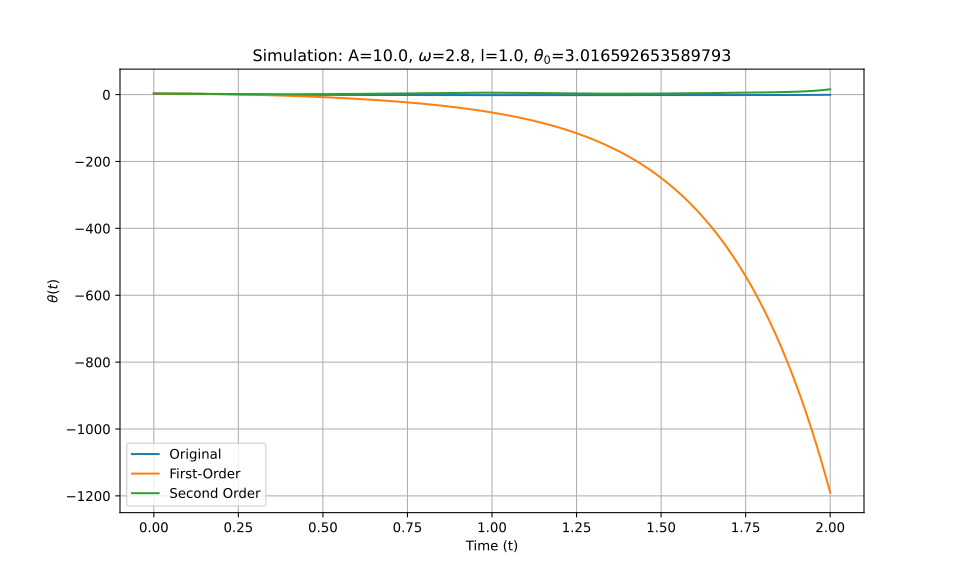

The file beside this chart, header and first rows:
t_eval, Equation_1, Equation_2, Equation_3
0.0, 3.017, 3.017, 3.017
0.002002, 3.016, 3.016, 3.016
0.004004, 3.016, 3.016, 3.016
0.006006, 3.015, 3.015, 3.015
0.008008, 3.014, 3.014, 3.014
0.01001, 3.013, 3.013, 3.013
0.01201, 3.011, 3.011, 3.011
0.01401, 3.009, 3.009, 3.009
0.01602, 3.006, 3.006, 3.006
0.01802, 3.004, 3.004, 3.004
0.02002, 3.001, 3.001, 3.001
0.02202, 2.997, 2.997, 2.997
0.02402, 2.994, 2.994, 2.994
0.02603, 2.99, 2.99, 2.99
0.02803, 2.986, 2.985, 2.986
0.03003, 2.981, 2.981, 2.981
0.03203, 2.976, 2.976, 2.976
0.03403, 2.971, 2.97, 2.971
0.03604, 2.965, 2.965, 2.965
0.03804, 2.96, 2.959, 2.96
0.04004, 2.953, 2.953, 2.954
0.04204, 2.947, 2.946, 2.947
0.04404, 2.94, 2.939, 2.94
0.04605, 2.933, 2.932, 2.933
0.04805, 2.926, 2.925, 2.926
0.05005, 2.918, 2.917, 2.918
0.05205, 2.91, 2.909, 2.91
0.05405, 2.902, 2.9, 2.902
0.05606, 2.893, 2.891, 2.893
0.05806, 2.884, 2.882, 2.884
0.06006, 2.875, 2.873, 2.875
0.06206, 2.865, 2.863, 2.865
0.06406, 2.855, 2.853, 2.855
0.06607, 2.845, 2.843, 2.845
0.06807, 2.834, 2.832, 2.834
0.07007, 2.824, 2.821, 2.824
0.07207, 2.812, 2.81, 2.812
0.07407, 2.801, 2.798, 2.801
0.07608, 2.789, 2.786, 2.789
0.07808, 2.777, 2.774, 2.777
0.08008, 2.765, 2.761, 2.765
0.08208, 2.752, 2.748, 2.752
0.08408, 2.739, 2.735, 2.739
0.08609, 2.726, 2.721, 2.726
0.08809, 2.712, 2.707, 2.712
0.09009, 2.699, 2.693, 2.699
0.09209, 2.684, 2.678, 2.685
0.09409, 2.67, 2.664, 2.67
0.0961, 2.655, 2.648, 2.655
0.0981, 2.64, 2.633, 2.64
0.1001, 2.625, 2.617, 2.625
0.1021, 2.61, 2.601, 2.61
0.1041, 2.594, 2.584, 2.594
0.1061, 2.578, 2.567, 2.578
0.1081, 2.561, 2.55, 2.561
0.1101, 2.545, 2.533, 2.545
0.1121, 2.528, 2.515, 2.528
0.1141, 2.511, 2.497, 2.511
0.1161, 2.493, 2.479, 2.493
0.1181, 2.476, 2.46, 2.476
... 940 more rows
